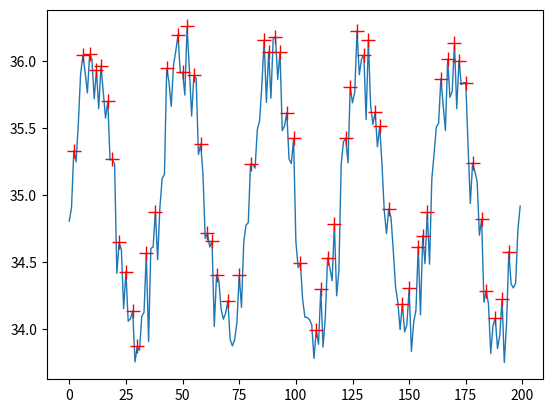

This chart was generated by the following Python code:
import numpy as np

__author__ = "Jelle Westra"


def peakfinder(y, min_peak_height=None, min_peak_distance=None,
               threshold=None, valley=False, plotmode=False):
    
    """ Detects peaks in 1 dimensional data array.

    Input
    ¯¯¯¯¯¯¯
    y : y-Data.
        1D array-like (array / list / tuple).
        
    min_peak_height : Only detect peaks that are greater.
        number (float / int), default -> lowest data point.
        
    min_peak_distance : minimal distance/datapoints between peaks.
        integer (int), default -> All peaks detected.
        
    threshold : Number of peaks -> takes highest peaks.
        integer (int), default -> all peaks detected.

    valley : When True, the valleys will be detected instead of the peaks.
        True or False (bool), default -> False

    plotmode : When True the data is plotted.
        True or False (bool), default -> False
    
    Return
    ¯¯¯¯¯¯¯¯
    peak : 2D array with peaks in y-data and corresponding x-data.
        Numpy array

    Requirements
    ¯¯¯¯¯¯¯¯¯¯¯¯¯¯
    numpy : only requirement for finding peaks.
    
    matplotlib : only if plotmode is enabled.

    """
    
    # Conditions
    mean = np.mean(y)
    y = np.asarray(y) - mean
    x = np.linspace(0, (y.size-1), y.size)        
    if (min_peak_height == None):
        min_peak_height = min(y)    
    if valley:
        y = -y

    # Finding all the peaks
    x_result, y_result = [], []
    for i in range(1, y.size - 1):
        if ((y[i-1] < y[i]) & (y[i] > y[i+1]) & (y[i] > min_peak_height)):
            x_result.append(x[i])
            y_result.append(y[i])
    x_result = np.asarray(x_result)
    y_result = np.asarray(y_result)


    # Checking for minimal peak distance
    if (min_peak_distance != None):
        x_mpd_peaks = []
        y_mpd_peaks = []
        for i in range(y_result.size):
            intervalmax = True
            for k in range(0, y.size):
                if (y_result[i] == y[k]) & (x_result[i] == x[k]):
                    center = k
                    break
            a = center - min_peak_distance
            b = center + min_peak_distance
            if (b > y.size):
                b = y.size
            if (a < 0):
                a = 0
            for j in range(a, b):
                if (y_result[i] < y[j]):
                    intervalmax = False
            if (intervalmax):
                x_mpd_peaks.append(x_result[i])
                y_mpd_peaks.append(y_result[i])

        x_result = np.asarray(x_mpd_peaks)
        y_result = np.asarray(y_mpd_peaks)


    # Checking for threshold/number of peaks (chosing highest peaks)       
    if (threshold != None):
        if ((threshold % 1 == 0) & (threshold > 0)):
            if (y_result.size > threshold):
                y_result = np.sort(y_result)
                y_result = y_result[-threshold:]
                x_result = np.zeros(y_result.size)
                for a in range(y_result.size):
                    for b in range(y.size):
                        if (y_result[a] == y[b]):
                            x_result[a] = x[b]
        else:
            return print("Number of peaks needs to be a whole number above 0.")    

    if valley:
        y_result = -y_result
        y = -y

    y_result += mean
    y = y + mean

    # Creating plot if plotmode is enabled
    if (plotmode):
        try:
            from matplotlib.pyplot import plot, show
        except:
            print("Plotmode is only available if matplotlib is installed.")
            return [x_result, y_result]    
        plot(x, y, linewidth=1)
        plot(x_result,y_result, "r+", markersize=10)
        show()


    return [x_result, y_result]    





"""  - Example -  """

if (__name__ == "__main__"):
            
    y = np.sin(2*np.pi*5*np.linspace(0, 1, 200)) + np.random.randn(200)/5 +35
    x = np.linspace(0,1,200)

    peak_index, peaks_y = peakfinder(y, plotmode=True)

    print("X : ", peak_index)
    print("Y : ", peaks_y)






